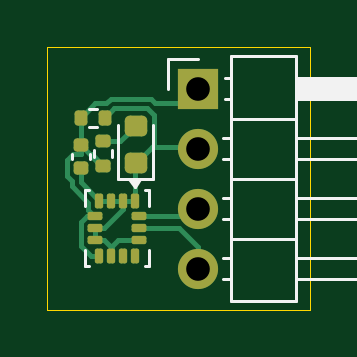
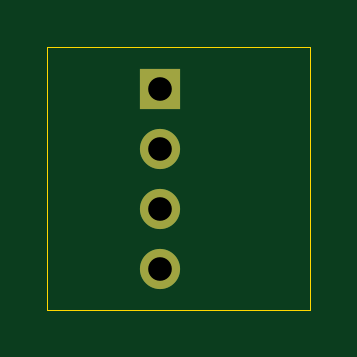
Circuit board: 11 layer files. Board 11.1 x 11.1 mm.
- bottom_copper: IMUBreakout-CuBottom.gbr (838 bytes)
- top_copper: IMUBreakout-CuTop.gbr (6812 bytes)
- outline: IMUBreakout-EdgeCuts.gbr (616 bytes)
- bottom_mask: IMUBreakout-MaskBottom.gbr (639 bytes)
- top_mask: IMUBreakout-MaskTop.gbr (2511 bytes)
- drill: IMUBreakout-NPTH.drl (260 bytes)
- drill: IMUBreakout-PTH.drl (381 bytes)
- paste: IMUBreakout-PasteBottom.gbr (456 bytes)
- paste: IMUBreakout-PasteTop.gbr (2328 bytes)
- bottom_silk: IMUBreakout-SilkBottom.gbr (649 bytes)
- top_silk: IMUBreakout-SilkTop.gbr (5273 bytes)

=== bottom_copper: IMUBreakout-CuBottom.gbr ===
%TF.GenerationSoftware,KiCad,Pcbnew,10.0.3*%
%TF.CreationDate,2026-06-19T00:02:51+05:30*%
%TF.ProjectId,IMUBreakout,494d5542-7265-4616-9b6f-75742e6b6963,rev?*%
%TF.SameCoordinates,Original*%
%TF.FileFunction,Copper,L2,Bot*%
%TF.FilePolarity,Positive*%
%FSLAX46Y46*%
G04 Gerber Fmt 4.6, Leading zero omitted, Abs format (unit mm)*
G04 Created by KiCad (PCBNEW 10.0.3) date 2026-06-19 00:02:51*
%MOMM*%
%LPD*%
G01*
G04 APERTURE LIST*
%TA.AperFunction,ComponentPad*%
%ADD10R,1.700000X1.700000*%
%TD*%
%TA.AperFunction,ComponentPad*%
%ADD11C,1.700000*%
%TD*%
G04 APERTURE END LIST*
D10*
%TO.P,J1,1,Pin_1_1*%
%TO.N,+3V3*%
X157800000Y-124450000D03*
D11*
%TO.P,J1,2,Pin_2_2*%
%TO.N,GND*%
X157800000Y-126990000D03*
%TO.P,J1,3,Pin_3_3*%
%TO.N,/SDA*%
X157800000Y-129530000D03*
%TO.P,J1,4,Pin_4_4*%
%TO.N,/SCL*%
X157800000Y-132070000D03*
%TD*%
M02*

=== top_copper: IMUBreakout-CuTop.gbr (6812 bytes, source omitted) ===
=== outline: IMUBreakout-EdgeCuts.gbr ===
%TF.GenerationSoftware,KiCad,Pcbnew,10.0.3*%
%TF.CreationDate,2026-06-19T00:02:51+05:30*%
%TF.ProjectId,IMUBreakout,494d5542-7265-4616-9b6f-75742e6b6963,rev?*%
%TF.SameCoordinates,Original*%
%TF.FileFunction,Profile,NP*%
%FSLAX46Y46*%
G04 Gerber Fmt 4.6, Leading zero omitted, Abs format (unit mm)*
G04 Created by KiCad (PCBNEW 10.0.3) date 2026-06-19 00:02:51*
%MOMM*%
%LPD*%
G01*
G04 APERTURE LIST*
%TA.AperFunction,Profile*%
%ADD10C,0.050000*%
%TD*%
G04 APERTURE END LIST*
D10*
X151434800Y-122682000D02*
X162560000Y-122682000D01*
X162560000Y-133807200D01*
X151434800Y-133807200D01*
X151434800Y-122682000D01*
M02*

=== bottom_mask: IMUBreakout-MaskBottom.gbr ===
%TF.GenerationSoftware,KiCad,Pcbnew,10.0.3*%
%TF.CreationDate,2026-06-19T00:02:51+05:30*%
%TF.ProjectId,IMUBreakout,494d5542-7265-4616-9b6f-75742e6b6963,rev?*%
%TF.SameCoordinates,Original*%
%TF.FileFunction,Soldermask,Bot*%
%TF.FilePolarity,Negative*%
%FSLAX46Y46*%
G04 Gerber Fmt 4.6, Leading zero omitted, Abs format (unit mm)*
G04 Created by KiCad (PCBNEW 10.0.3) date 2026-06-19 00:02:51*
%MOMM*%
%LPD*%
G01*
G04 APERTURE LIST*
%ADD10R,1.700000X1.700000*%
%ADD11C,1.700000*%
G04 APERTURE END LIST*
D10*
%TO.C,J1*%
X157800000Y-124450000D03*
D11*
X157800000Y-126990000D03*
X157800000Y-129530000D03*
X157800000Y-132070000D03*
%TD*%
M02*

=== top_mask: IMUBreakout-MaskTop.gbr (2511 bytes, source withheld) ===
=== drill: IMUBreakout-NPTH.drl ===
M48
; DRILL file KiCad 10.0.3 date 2026-06-19T00:02:51
; FORMAT={-:-/ absolute / inch / decimal}
; #@! TF.CreationDate,2026-06-19T00:02:51+05:30
; #@! TF.GenerationSoftware,Kicad,Pcbnew,10.0.3
; #@! TF.FileFunction,NonPlated,1,2,NPTH
FMAT,2
INCH
%
G90
G05
M30

=== drill: IMUBreakout-PTH.drl ===
M48
; DRILL file KiCad 10.0.3 date 2026-06-19T00:02:51
; FORMAT={-:-/ absolute / inch / decimal}
; #@! TF.CreationDate,2026-06-19T00:02:51+05:30
; #@! TF.GenerationSoftware,Kicad,Pcbnew,10.0.3
; #@! TF.FileFunction,Plated,1,2,PTH
FMAT,2
INCH
; #@! TA.AperFunction,Plated,PTH,ComponentDrill
T1C0.0394
%
G90
G05
T1
X6.2126Y-4.8996
X6.2126Y-4.9996
X6.2126Y-5.0996
X6.2126Y-5.1996
M30

=== paste: IMUBreakout-PasteBottom.gbr ===
%TF.GenerationSoftware,KiCad,Pcbnew,10.0.3*%
%TF.CreationDate,2026-06-19T00:02:51+05:30*%
%TF.ProjectId,IMUBreakout,494d5542-7265-4616-9b6f-75742e6b6963,rev?*%
%TF.SameCoordinates,Original*%
%TF.FileFunction,Paste,Bot*%
%TF.FilePolarity,Positive*%
%FSLAX46Y46*%
G04 Gerber Fmt 4.6, Leading zero omitted, Abs format (unit mm)*
G04 Created by KiCad (PCBNEW 10.0.3) date 2026-06-19 00:02:51*
%MOMM*%
%LPD*%
G01*
G04 APERTURE LIST*
G04 APERTURE END LIST*
M02*

=== paste: IMUBreakout-PasteTop.gbr (2328 bytes, source withheld) ===
=== bottom_silk: IMUBreakout-SilkBottom.gbr ===
%TF.GenerationSoftware,KiCad,Pcbnew,10.0.3*%
%TF.CreationDate,2026-06-19T00:02:51+05:30*%
%TF.ProjectId,IMUBreakout,494d5542-7265-4616-9b6f-75742e6b6963,rev?*%
%TF.SameCoordinates,Original*%
%TF.FileFunction,Legend,Bot*%
%TF.FilePolarity,Positive*%
%FSLAX46Y46*%
G04 Gerber Fmt 4.6, Leading zero omitted, Abs format (unit mm)*
G04 Created by KiCad (PCBNEW 10.0.3) date 2026-06-19 00:02:51*
%MOMM*%
%LPD*%
G01*
G04 APERTURE LIST*
%ADD10R,1.700000X1.700000*%
%ADD11C,1.700000*%
G04 APERTURE END LIST*
%LPC*%
D10*
%TO.C,J1*%
X157800000Y-124450000D03*
D11*
X157800000Y-126990000D03*
X157800000Y-129530000D03*
X157800000Y-132070000D03*
%TD*%
%LPD*%
M02*

=== top_silk: IMUBreakout-SilkTop.gbr ===
%TF.GenerationSoftware,KiCad,Pcbnew,10.0.3*%
%TF.CreationDate,2026-06-19T00:02:51+05:30*%
%TF.ProjectId,IMUBreakout,494d5542-7265-4616-9b6f-75742e6b6963,rev?*%
%TF.SameCoordinates,Original*%
%TF.FileFunction,Legend,Top*%
%TF.FilePolarity,Positive*%
%FSLAX46Y46*%
G04 Gerber Fmt 4.6, Leading zero omitted, Abs format (unit mm)*
G04 Created by KiCad (PCBNEW 10.0.3) date 2026-06-19 00:02:51*
%MOMM*%
%LPD*%
G01*
G04 APERTURE LIST*
G04 Aperture macros list*
%AMRoundRect*
0 Rectangle with rounded corners*
0 $1 Rounding radius*
0 $2 $3 $4 $5 $6 $7 $8 $9 X,Y pos of 4 corners*
0 Add a 4 corners polygon primitive as box body*
4,1,4,$2,$3,$4,$5,$6,$7,$8,$9,$2,$3,0*
0 Add four circle primitives for the rounded corners*
1,1,$1+$1,$2,$3*
1,1,$1+$1,$4,$5*
1,1,$1+$1,$6,$7*
1,1,$1+$1,$8,$9*
0 Add four rect primitives between the rounded corners*
20,1,$1+$1,$2,$3,$4,$5,0*
20,1,$1+$1,$4,$5,$6,$7,0*
20,1,$1+$1,$6,$7,$8,$9,0*
20,1,$1+$1,$8,$9,$2,$3,0*%
G04 Aperture macros list end*
%ADD10C,0.120000*%
%ADD11RoundRect,0.135000X0.185000X-0.135000X0.185000X0.135000X-0.185000X0.135000X-0.185000X-0.135000X0*%
%ADD12RoundRect,0.140000X-0.170000X0.140000X-0.170000X-0.140000X0.170000X-0.140000X0.170000X0.140000X0*%
%ADD13RoundRect,0.135000X-0.135000X-0.185000X0.135000X-0.185000X0.135000X0.185000X-0.135000X0.185000X0*%
%ADD14R,1.700000X1.700000*%
%ADD15C,1.700000*%
%ADD16RoundRect,0.218750X0.256250X-0.218750X0.256250X0.218750X-0.256250X0.218750X-0.256250X-0.218750X0*%
%ADD17RoundRect,0.087500X-0.087500X0.225000X-0.087500X-0.225000X0.087500X-0.225000X0.087500X0.225000X0*%
%ADD18RoundRect,0.087500X-0.225000X0.087500X-0.225000X-0.087500X0.225000X-0.087500X0.225000X0.087500X0*%
G04 APERTURE END LIST*
%TO.C,R2*%
D10*
X153420000Y-127353641D02*
X153420000Y-127046359D01*
X154180000Y-127353641D02*
X154180000Y-127046359D01*
%TO.C,C1*%
X152497200Y-127224964D02*
X152497200Y-127440636D01*
X153217200Y-127224964D02*
X153217200Y-127440636D01*
%TO.C,R1*%
X153211559Y-125299200D02*
X153518841Y-125299200D01*
X153211559Y-126059200D02*
X153518841Y-126059200D01*
%TO.C,J1*%
X156530000Y-123180000D02*
X157800000Y-123180000D01*
X156530000Y-124450000D02*
X156530000Y-123180000D01*
X158877358Y-126560000D02*
X159190000Y-126560000D01*
X158877358Y-127420000D02*
X159190000Y-127420000D01*
X158877358Y-129100000D02*
X159190000Y-129100000D01*
X158877358Y-129960000D02*
X159190000Y-129960000D01*
X158877358Y-131640000D02*
X159190000Y-131640000D01*
X158877358Y-132500000D02*
X159190000Y-132500000D01*
X158960000Y-124020000D02*
X159190000Y-124020000D01*
X158960000Y-124880000D02*
X159190000Y-124880000D01*
X159190000Y-125720000D02*
X161950000Y-125720000D01*
X159190000Y-128260000D02*
X161950000Y-128260000D01*
X159190000Y-130800000D02*
X161950000Y-130800000D01*
X161950000Y-126560000D02*
X167950000Y-126560000D01*
X161950000Y-129100000D02*
X167950000Y-129100000D01*
X161950000Y-131640000D02*
X167950000Y-131640000D01*
X167950000Y-126560000D02*
X167950000Y-127420000D01*
X167950000Y-127420000D02*
X161950000Y-127420000D01*
X167950000Y-129100000D02*
X167950000Y-129960000D01*
X167950000Y-129960000D02*
X161950000Y-129960000D01*
X167950000Y-131640000D02*
X167950000Y-132500000D01*
X167950000Y-132500000D02*
X161950000Y-132500000D01*
X159190000Y-123070000D02*
X161950000Y-123070000D01*
X161950000Y-133450000D01*
X159190000Y-133450000D01*
X159190000Y-123070000D01*
X161950000Y-124020000D02*
X167950000Y-124020000D01*
X167950000Y-124880000D01*
X161950000Y-124880000D01*
X161950000Y-124020000D01*
G36*
X161950000Y-124020000D02*
G01*
X167950000Y-124020000D01*
X167950000Y-124880000D01*
X161950000Y-124880000D01*
X161950000Y-124020000D01*
G37*
%TO.C,D1*%
X154435000Y-126007501D02*
X154435000Y-128292501D01*
X154435000Y-128292501D02*
X155905000Y-128292501D01*
X155905000Y-128292501D02*
X155905000Y-126007501D01*
%TO.C,U1*%
X153023100Y-128750801D02*
X153198100Y-128750802D01*
X153023100Y-129425801D02*
X153023100Y-128750801D01*
X153023100Y-131970801D02*
X153023100Y-131295801D01*
X153198100Y-131970800D02*
X153023100Y-131970801D01*
X155568100Y-128750802D02*
X155743100Y-128750801D01*
X155743100Y-128750801D02*
X155743100Y-129425801D01*
X155743100Y-131295801D02*
X155743100Y-131970801D01*
X155743100Y-131970801D02*
X155568100Y-131970800D01*
X155133100Y-128620801D02*
X154893099Y-128290801D01*
X155373100Y-128290801D01*
X155133100Y-128620801D01*
G36*
X155133100Y-128620801D02*
G01*
X154893099Y-128290801D01*
X155373100Y-128290801D01*
X155133100Y-128620801D01*
G37*
%TD*%
%LPC*%
D11*
%TO.C,R2*%
X153800000Y-127709999D03*
X153800000Y-126690001D03*
%TD*%
D12*
%TO.C,C1*%
X152857200Y-126852800D03*
X152857200Y-127812800D03*
%TD*%
D13*
%TO.C,R1*%
X152855200Y-125679200D03*
X153875200Y-125679200D03*
%TD*%
D14*
%TO.C,J1*%
X157800000Y-124450000D03*
D15*
X157800000Y-126990000D03*
X157800000Y-129530000D03*
X157800000Y-132070000D03*
%TD*%
D16*
%TO.C,D1*%
X155170000Y-127595002D03*
X155170000Y-126020000D03*
%TD*%
D17*
%TO.C,U1*%
X155133100Y-129198300D03*
X154633100Y-129198301D03*
X154133100Y-129198301D03*
X153633100Y-129198300D03*
D18*
X153470600Y-129860802D03*
X153470600Y-130360801D03*
X153470600Y-130860800D03*
D17*
X153633100Y-131523302D03*
X154133100Y-131523301D03*
X154633100Y-131523301D03*
X155133100Y-131523302D03*
D18*
X155295600Y-130860800D03*
X155295600Y-130360801D03*
X155295600Y-129860802D03*
%TD*%
%LPD*%
M02*
